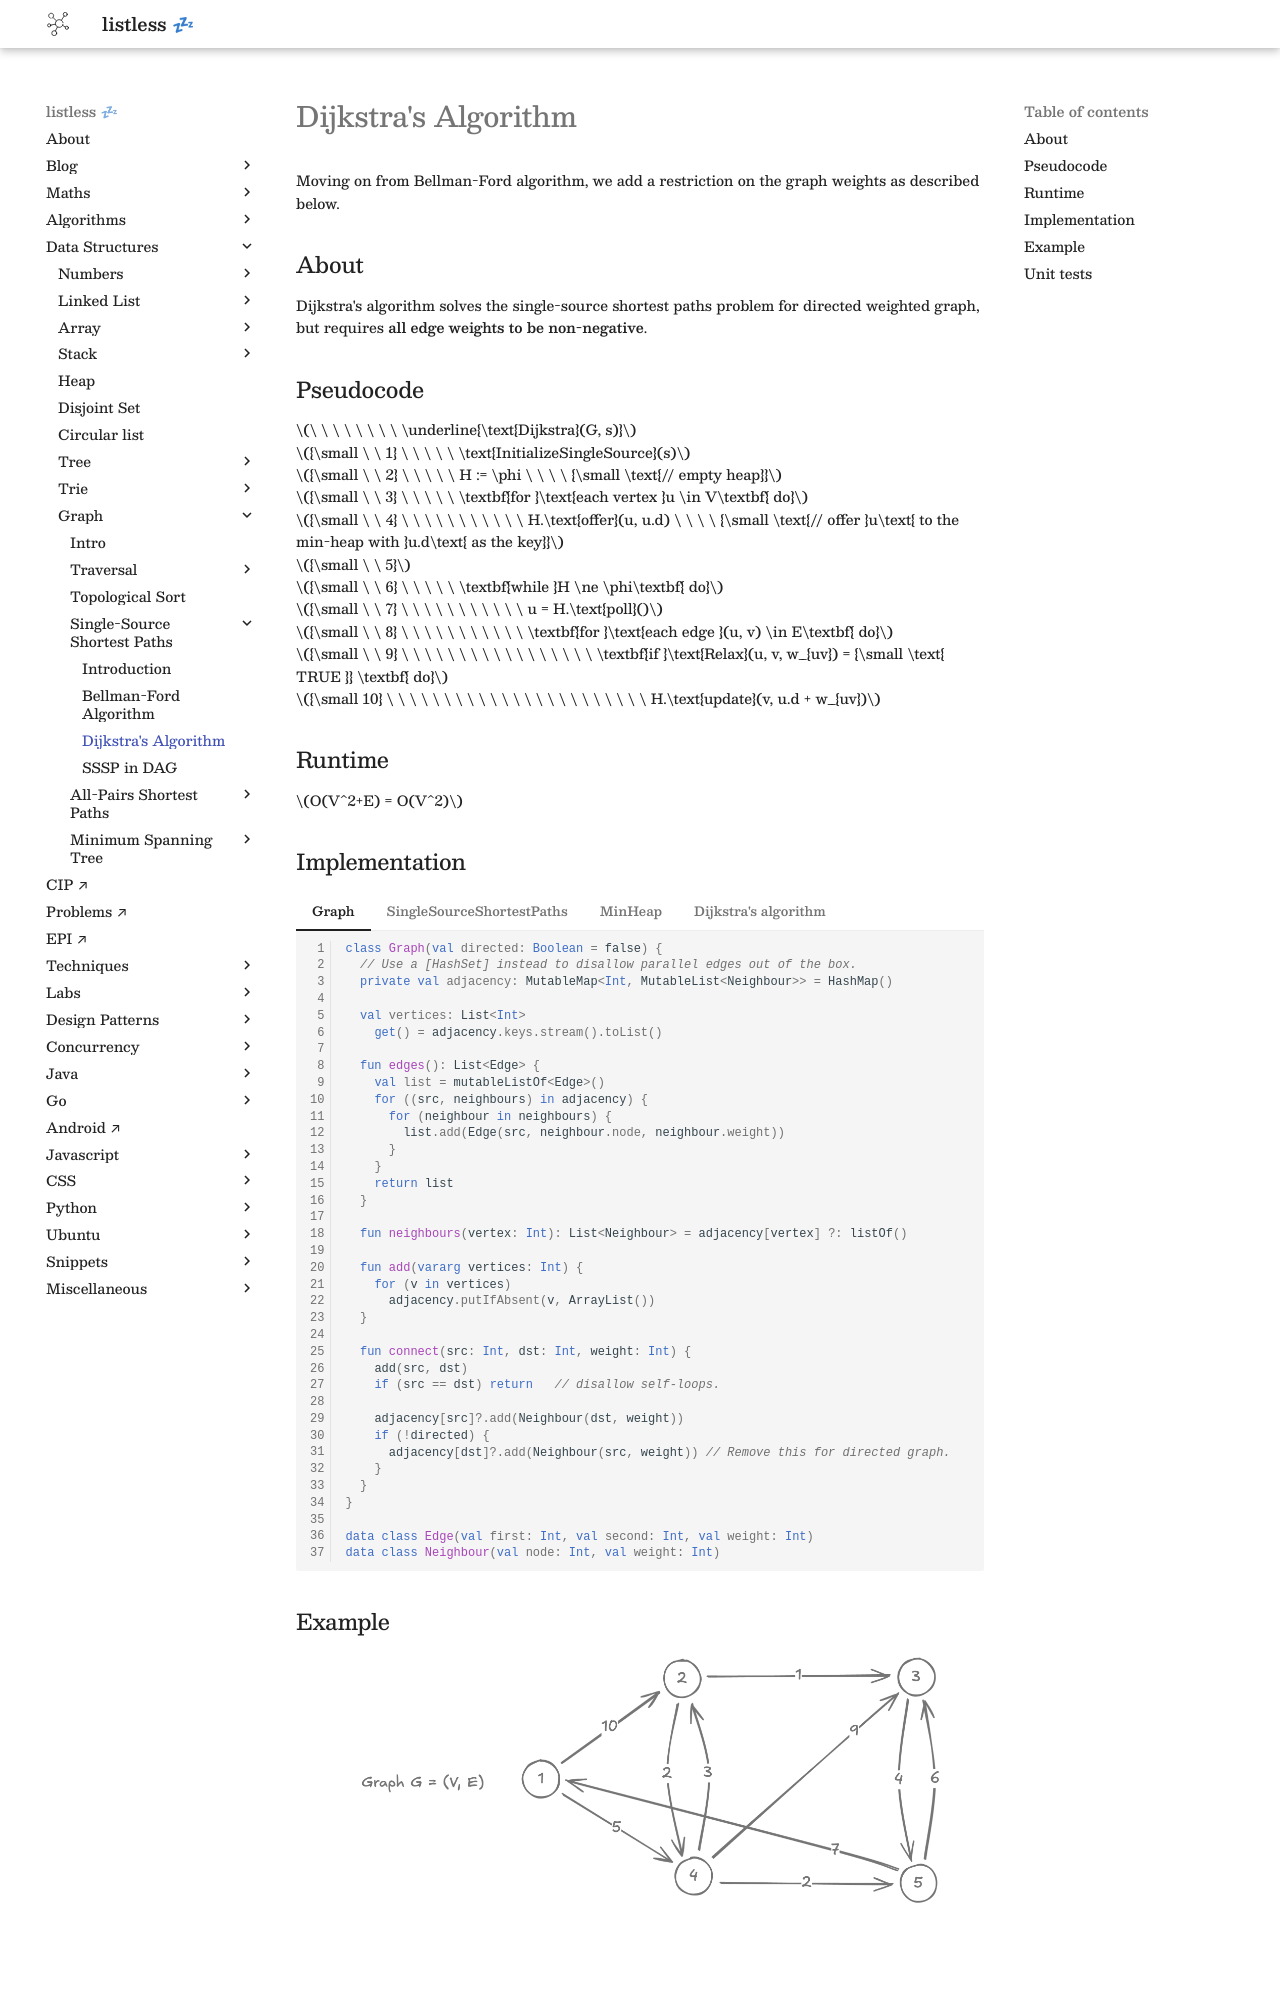

repository: anurag-inias/anurag-inias.github.io · page: data-structures/graph/single-source-shortest-paths/dijkstra/index.html · generator: mkdocs

# Dijkstra's Algorithm

<style>
.md-logo img {
  content: url('/data-structures/graph/network-light.svg');
}

:root [data-md-color-scheme=slate] .md-logo img  {
  content: url('/data-structures/graph/network-dark.svg');
}
</style>

Moving on from Bellman-Ford algorithm, we add a restriction on the graph weights as described below.

## About

Dijkstra's algorithm solves the single-source shortest paths problem for directed weighted graph, but requires **all edge weights to be non-negative**.

## Pseudocode

$\ \ \ \ \ \ \ \ \underline{\text{Dijkstra}(G, s)}$ <br>
${\small \ \ 1} \ \ \ \ \ \text{InitializeSingleSource}(s)$ <br>
${\small \ \ 2} \ \ \ \ \ H := \phi \ \ \ \ {\small \text{// empty heap}}$ <br>
${\small \ \ 3} \ \ \ \ \ \textbf{for }\text{each vertex }u \in V\textbf{ do}$ <br>
${\small \ \ 4} \ \ \ \ \ \ \ \ \ \ \ H.\text{offer}(u, u.d) \ \ \ \ {\small \text{// offer }u\text{ to the min-heap with }u.d\text{ as the key}}$ <br>
${\small \ \ 5}$ <br>
${\small \ \ 6} \ \ \ \ \ \textbf{while }H \ne \phi\textbf{ do}$ <br>
${\small \ \ 7} \ \ \ \ \ \ \ \ \ \ \ u = H.\text{poll}()$ <br>
${\small \ \ 8} \ \ \ \ \ \ \ \ \ \ \ \textbf{for }\text{each edge }(u, v) \in E\textbf{ do}$ <br>
${\small \ \ 9} \ \ \ \ \ \ \ \ \ \ \ \ \ \ \ \ \ \textbf{if }\text{Relax}(u, v, w_{uv}) = {\small \text{ TRUE }} \textbf{ do}$ <br>
${\small 10} \ \ \ \ \ \ \ \ \ \ \ \ \ \ \ \ \ \ \ \ \ \ \ H.\text{update}(v, u.d + w_{uv})$ <br>

## Runtime

$O(V^2+E) = O(V^2)$
